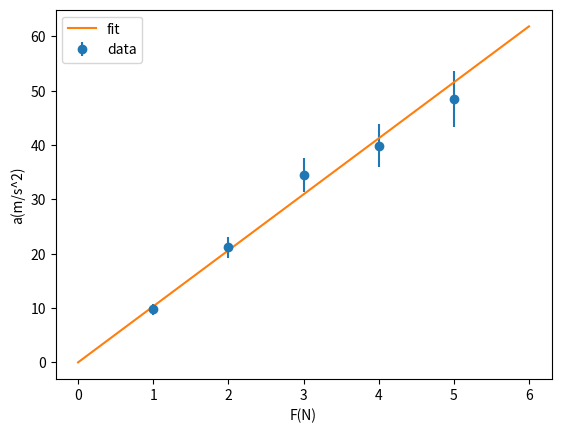
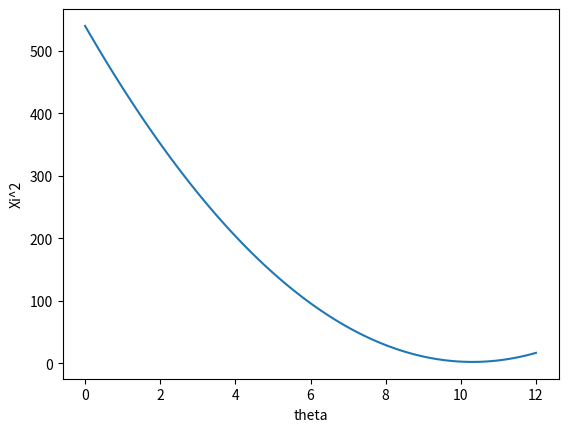
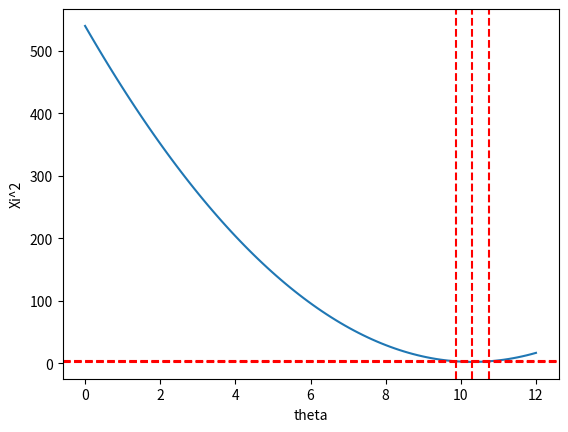

Write Python code to recreate these figures, in order.
import numpy as np 
import matplotlib.pyplot as plt 
import math 
from scipy.interpolate import interp1d

ac = np.array([9.8, 21.2, 34.5, 39.9, 48.5])
ac_er = np.array([1.0, 1.9, 3.1, 3.9, 5.1])
F = np.array([1,2,3,4,5])

w = 1/ac_er**2
m = np.sum(w*F**2)/np.sum(w*F*ac)
m_er = np.sqrt(1/np.sum(w*F**2))

F_fit = np.linspace(0,6,100)
a_fit = F_fit/m

plt.xlabel("F(N)")
plt.ylabel("a(m/s^2)")
plt.errorbar(F,ac, yerr=ac_er, fmt='o', label="data")
plt.plot(F_fit, a_fit, '-', label="fit")
plt.legend()
plt.savefig("fit_plot.png", dpi=300)   
plt.close() 

print("Vrijednost m i nesigurnost:",m, m_er)

def xi2(t):
    return np.sum((ac-t*F)**2/(ac_er**2))

theta = np.linspace(0,12,100)
xi = np.array([xi2(i) for i in theta])

plt.xlabel("theta")
plt.ylabel("Xi^2")
plt.plot(theta, xi)
plt.savefig("xi_plot.png", dpi=300)
plt.close()

theta_hat = theta[np.argmin(xi)] 

xi2 = xi - (np.min(xi) + 1)

level = np.min(xi) + 1

i_left = np.where(theta < theta_hat)[0]
theta_minus = np.interp(
    level,
    xi[i_left][::-1],
    theta[i_left][::-1]
)

i_right = np.where(theta > theta_hat)[0]
theta_plus = np.interp(
    level,
    xi[i_right],
    theta[i_right]
)


thera_er = (theta_plus-theta_minus)/2
print('print ',np.min(xi))

plt.xlabel("theta")
plt.ylabel("Xi^2")
plt.plot(theta, xi)

plt.axhline(np.min(xi), linestyle='--', color='red')
plt.axhline(np.min(xi) + 1, linestyle='--', color='red')

plt.axvline(theta_hat, linestyle='--', color='red')
plt.axvline(theta_minus, linestyle='--', color='red')
plt.axvline(theta_plus, linestyle='--', color='red')

plt.savefig("xi_plot_dashed.png", dpi=300)
plt.close()
